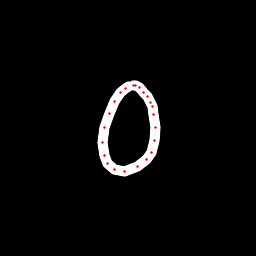

Values plotted in this chart, from the file beside it:
x, y, hover, eod
128.1, 86.87, 0.0, 0.0
125.2, 88.74, 0.0, 0.0
121, 92.14, 0.0, 0.0
114.8, 101.4, 0.0, 0.0
109, 113.1, 0.0, 0.0
104.6, 128, 0.0, 0.0
102.9, 142.7, 0.0, 0.0
104.2, 155.6, 0.0, 0.0
107.1, 163.4, 0.0, 0.0
115, 169.6, 0.0, 0.0
124.9, 171.4, 0.0, 0.0
137, 166.6, 0.0, 0.0
146.4, 159.5, 0.0, 0.0
151.1, 152.5, 0.0, 0.0
154, 140.7, 0.0, 0.0
155, 127.2, 0.0, 0.0
153.6, 114.3, 0.0, 0.0
152.7, 106.8, 0.0, 0.0
150.5, 102.1, 0.0, 0.0
147.2, 96.9, 0.0, 0.0
143.4, 92.1, 0.0, 0.0
139.4, 87.84, 0.0, 0.0
135.6, 85.69, 0.0, 0.0
133.7, 85.77, 0.0, 1.0
